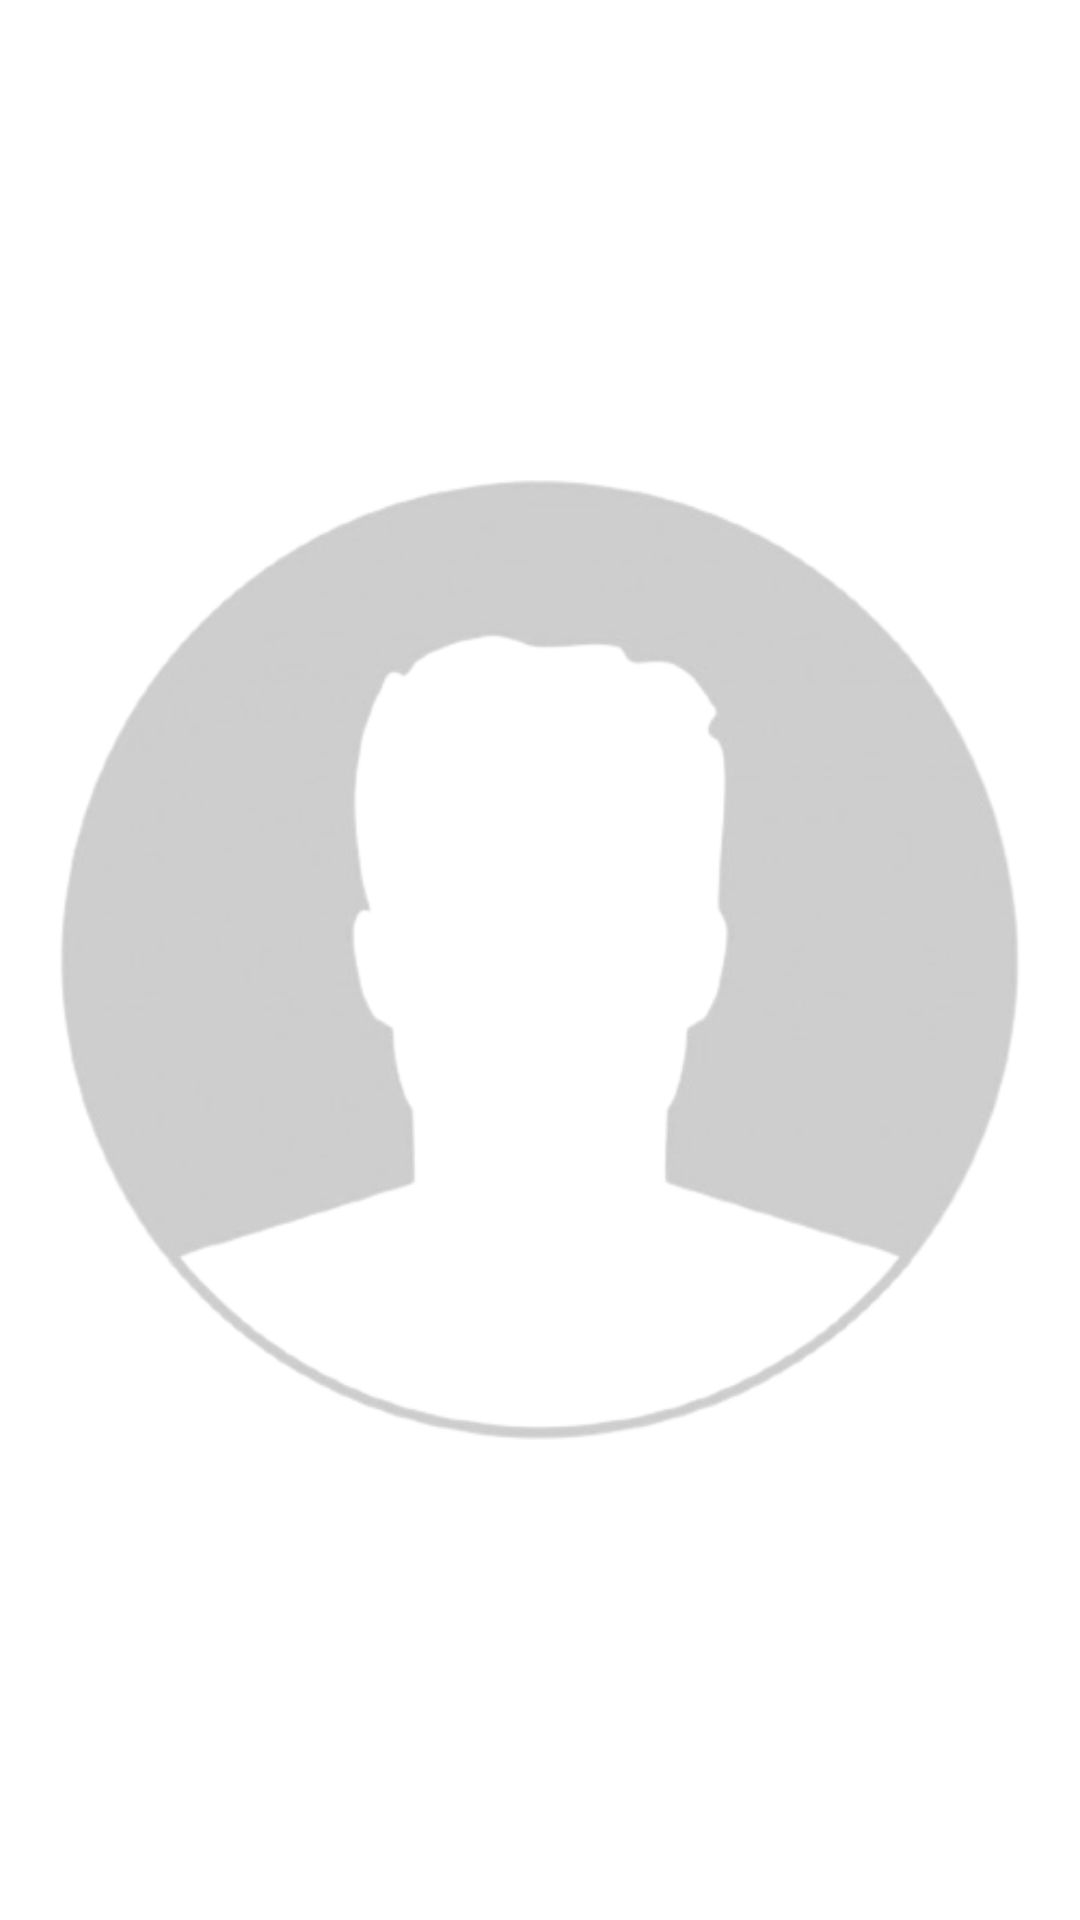

Produce the Android XML layout that renders to this screen, including the resource entries it uses.
<!-- AndroidManifest.xml: application theme Theme.SocialNetworkinApp -->
<!-- res/layout/activity_image.xml -->
<?xml version="1.0" encoding="utf-8"?>
<androidx.constraintlayout.widget.ConstraintLayout xmlns:android="http://schemas.android.com/apk/res/android"
    xmlns:app="http://schemas.android.com/apk/res-auto"
    xmlns:tools="http://schemas.android.com/tools"
    android:layout_width="match_parent"
    android:layout_height="match_parent"
    tools:context=".Activities.ImageActivity">

    <ImageView
        android:id="@+id/fullsizeimage"
        android:layout_width="0dp"
        android:layout_height="0dp"
        app:layout_constraintBottom_toBottomOf="parent"
        app:layout_constraintEnd_toEndOf="parent"
        app:layout_constraintStart_toStartOf="parent"
        app:layout_constraintTop_toTopOf="parent"
        app:srcCompat="@drawable/placeholder" />
</androidx.constraintlayout.widget.ConstraintLayout>
<!-- resources referenced by this layout -->
<resources>
  <!-- drawable placeholder: png bitmap (drawable, 42949 bytes) -->
  <style name="Theme.SocialNetworkinApp" parent="Theme.MaterialComponents.DayNight.DarkActionBar">
          
          <item name="colorPrimary">@color/maincolor</item>
          <item name="colorPrimaryVariant">@color/maincolor</item>
          <item name="colorOnPrimary">@color/white</item>
          
          <item name="colorSecondary">@color/teal_200</item>
          <item name="colorSecondaryVariant">@color/teal_700</item>
          <item name="colorOnSecondary">@color/black</item>
          
          <item name="android:statusBarColor" tools:targetApi="l">?attr/colorPrimaryVariant</item>
          
      </style>
  <color name="maincolor">#1CB5E0</color>
  <color name="white">#FFFFFFFF</color>
  <color name="teal_200">#FF03DAC5</color>
  <color name="teal_700">#FF018786</color>
  <color name="black">#FF000000</color>
</resources>
